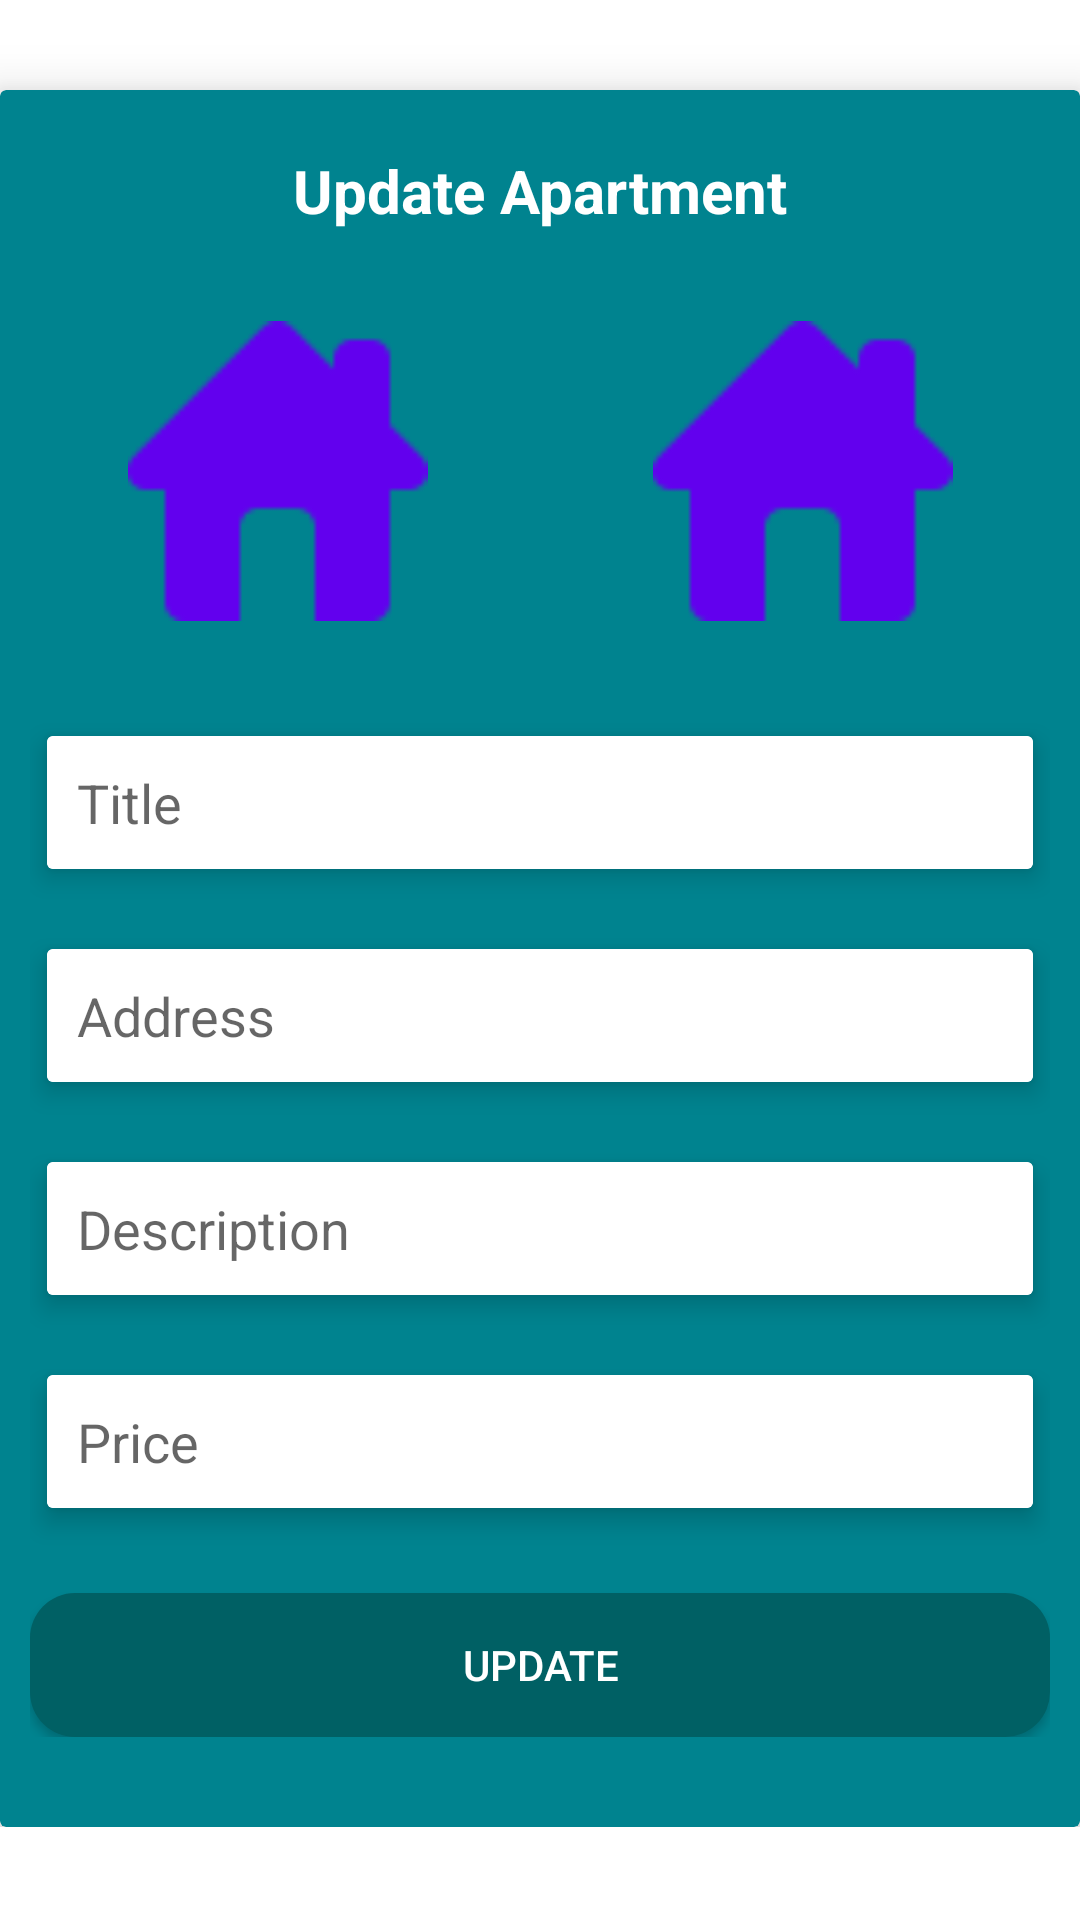

Produce the Android XML layout that renders to this screen, including the resource entries it uses.
<!-- AndroidManifest.xml: application theme Theme.RentAtEase -->
<!-- res/layout/activity_update_apartment.xml -->
<?xml version="1.0" encoding="utf-8"?>
<androidx.constraintlayout.widget.ConstraintLayout xmlns:android="http://schemas.android.com/apk/res/android"
    xmlns:app="http://schemas.android.com/apk/res-auto"
    android:layout_width="match_parent"
    android:layout_height="match_parent">

    <ScrollView
        android:layout_width="match_parent"
        android:layout_height="match_parent">

        <androidx.constraintlayout.widget.ConstraintLayout
            android:layout_width="match_parent"
            android:layout_height="match_parent">

            <androidx.core.widget.ContentLoadingProgressBar
                android:id="@+id/progressBar"
                android:layout_width="wrap_content"
                android:layout_height="wrap_content"
                app:layout_constraintBottom_toBottomOf="parent"
                app:layout_constraintEnd_toEndOf="parent"
                app:layout_constraintStart_toStartOf="parent"
                app:layout_constraintTop_toTopOf="parent" />

            <androidx.cardview.widget.CardView
                android:layout_width="360dp"
                android:layout_height="wrap_content"
                android:layout_marginTop="30dp"
                android:backgroundTint="@color/colorCardBackground"
                app:cardElevation="10dp"
                app:layout_constraintBottom_toBottomOf="parent"
                app:layout_constraintEnd_toEndOf="parent"
                app:layout_constraintStart_toStartOf="parent"
                app:layout_constraintTop_toTopOf="parent">

                <androidx.appcompat.widget.LinearLayoutCompat
                    android:layout_width="match_parent"
                    android:layout_height="match_parent"
                    android:orientation="vertical"
                    android:layout_marginBottom="20dp"
                    android:padding="10dp">

                    <androidx.appcompat.widget.AppCompatTextView
                        android:layout_width="wrap_content"
                        android:layout_height="wrap_content"
                        android:layout_gravity="center_horizontal"
                        android:layout_marginTop="10dp"
                        android:text="Update Apartment"
                        android:textColor="@android:color/white"
                        android:textSize="20sp"
                        android:textStyle="bold" />

                    <LinearLayout
                        android:layout_marginTop="30dp"
                        android:layout_width="match_parent"
                        android:layout_height="wrap_content"
                        android:orientation="horizontal">

                        <androidx.appcompat.widget.AppCompatImageView
                            android:id="@+id/ivImage1"
                            android:layout_width="0dp"
                            android:layout_height="100dp"
                            android:layout_weight="1"
                            android:src="@drawable/img_home" />

                        <androidx.appcompat.widget.AppCompatImageView
                            android:id="@+id/ivImage2"
                            android:layout_width="0dp"
                            android:layout_height="100dp"
                            android:layout_marginStart="10dp"
                            android:layout_weight="1"
                            android:src="@drawable/img_home"
                             />
                    </LinearLayout>

                    <androidx.cardview.widget.CardView
                        android:layout_width="match_parent"
                        android:layout_height="wrap_content"
                        android:layout_marginTop="30dp"
                        app:cardElevation="5dp"
                        app:cardUseCompatPadding="true">


                        <androidx.appcompat.widget.AppCompatEditText
                            android:id="@+id/etTitle"
                            android:layout_width="match_parent"
                            android:layout_height="wrap_content"
                            android:background="@android:color/white"
                            android:drawablePadding="10dp"
                            android:hint="Title"
                            android:inputType="text"
                            android:padding="10dp" />


                    </androidx.cardview.widget.CardView>


                    <androidx.cardview.widget.CardView
                        android:layout_width="match_parent"
                        android:layout_height="wrap_content"
                        android:layout_marginTop="10dp"
                        app:cardElevation="5dp"
                        app:cardUseCompatPadding="true">


                        <androidx.appcompat.widget.AppCompatEditText
                            android:id="@+id/etAddress"
                            android:layout_width="match_parent"
                            android:layout_height="wrap_content"
                            android:background="@android:color/white"
                            android:drawablePadding="10dp"
                            android:hint="Address"
                            android:inputType="text"
                            android:padding="10dp" />


                    </androidx.cardview.widget.CardView>

                    <androidx.cardview.widget.CardView
                        android:layout_width="match_parent"
                        android:layout_height="wrap_content"
                        android:layout_marginTop="10dp"
                        app:cardElevation="5dp"
                        app:cardUseCompatPadding="true">


                        <androidx.appcompat.widget.AppCompatEditText
                            android:id="@+id/etDesc"
                            android:layout_width="match_parent"
                            android:layout_height="wrap_content"
                            android:background="@android:color/white"
                            android:drawablePadding="10dp"
                            android:hint="Description"
                            android:inputType="text"
                            android:padding="10dp" />


                    </androidx.cardview.widget.CardView>

                    <androidx.cardview.widget.CardView
                        android:layout_width="match_parent"
                        android:layout_height="wrap_content"
                        android:layout_marginTop="10dp"
                        app:cardElevation="5dp"
                        app:cardUseCompatPadding="true">


                        <androidx.appcompat.widget.AppCompatEditText
                            android:id="@+id/etPrice"
                            android:layout_width="match_parent"
                            android:layout_height="wrap_content"
                            android:background="@android:color/white"
                            android:drawablePadding="10dp"
                            android:hint="Price"
                            android:inputType="text"
                            android:padding="10dp" />


                    </androidx.cardview.widget.CardView>


                    <androidx.appcompat.widget.AppCompatButton
                        android:id="@+id/btnUpdate"
                        android:layout_width="match_parent"
                        android:layout_height="wrap_content"
                        android:layout_marginTop="20dp"
                        android:background="@drawable/btn_bg"
                        android:text="Update"
                        android:textColor="@android:color/white" />

                </androidx.appcompat.widget.LinearLayoutCompat>


            </androidx.cardview.widget.CardView>


        </androidx.constraintlayout.widget.ConstraintLayout>
    </ScrollView>

</androidx.constraintlayout.widget.ConstraintLayout>
<!-- resources referenced by this layout -->
<resources>
  <color name="colorCardBackground">#00838F</color>
  <!-- drawable btn_bg (drawable) -->
  <?xml version="1.0" encoding="utf-8"?>
  <shape xmlns:android="http://schemas.android.com/apk/res/android"
      android:padding="10dp"
      android:shape="rectangle">
      
      <solid android:color="@color/colorButton" />
      <corners android:radius="15dp" />
  </shape>
  <!-- drawable img_home: png bitmap (drawable, 816 bytes) -->
  <style name="Theme.RentAtEase" parent="Theme.MaterialComponents.DayNight.NoActionBar">
          
          <item name="colorPrimary">@color/colorButton</item>
          <item name="colorPrimaryVariant">@color/colorButton</item>
          <item name="colorOnPrimary">@color/white</item>
          
          <item name="colorSecondary">@color/teal_200</item>
          <item name="colorSecondaryVariant">@color/teal_700</item>
          <item name="colorOnSecondary">@color/black</item>
          
          <item name="android:statusBarColor" tools:targetApi="l">?attr/colorPrimaryVariant</item>
          
      </style>
  <color name="colorButton">#006064</color>
  <color name="white">#FFFFFFFF</color>
  <color name="teal_200">#FF03DAC5</color>
  <color name="teal_700">#FF018786</color>
  <color name="black">#FF000000</color>
</resources>
